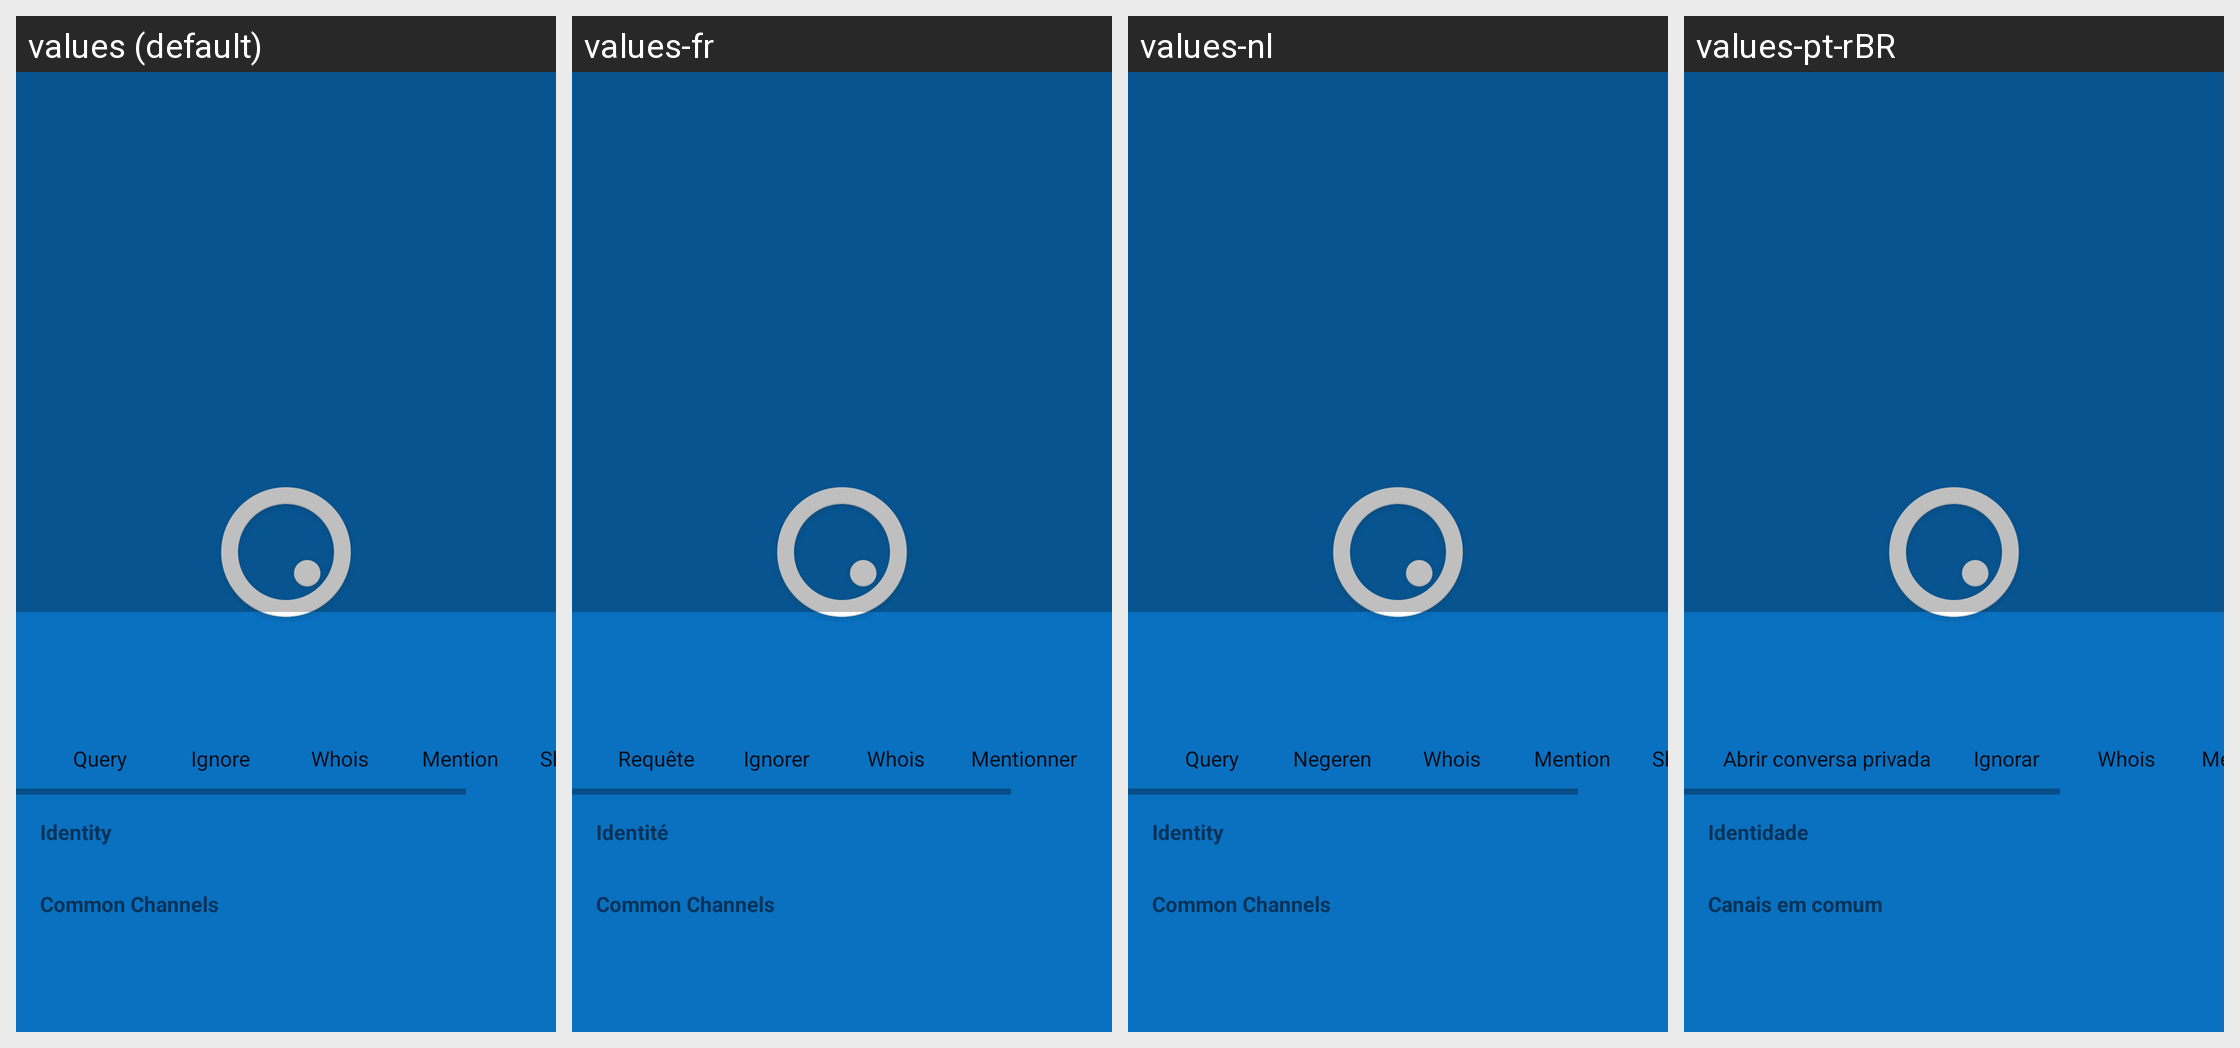

Locale-by-locale string values for the Android screen shown in this grid:
Android screen res/layout/info_user.xml rendered under 4 locales, left to right: values (default), values-fr, values-nl, values-pt-rBR. Device: Nexus 5 (rendered at 1080×1920; each locale shown at half size, 540×960, under a caption strip naming it); theme Theme.SplashTheme.
Other locales in the repository, not shown: values-de, values-en-rGB, values-fr-rCA, values-it, values-lt, values-pt, values-sr.
Strings drawn on this screen, with the default value and each locale's value (text and hints the layout hard-codes, and strings that could not be matched under every locale, appear in the picture but are not listed):

label_query
  values: Query
  values-fr: Requête
  values-nl: Query  [not translated; the default value is used]
  values-pt-rBR: Abrir conversa privada  [from values-pt]

label_ignore
  values: Ignore
  values-fr: Ignorer
  values-nl: Negeren
  values-pt-rBR: Ignorar  [from values-pt]

label_whois
  values: Whois
  values-fr: Whois  [not translated; the default value is used]
  values-nl: Whois  [not translated; the default value is used]
  values-pt-rBR: Whois  [from values-pt]

label_mention
  values: Mention
  values-fr: Mentionner
  values-nl: Mention  [not translated; the default value is used]
  values-pt-rBR: Mencionar  [from values-pt]

label_user_common_channels
  values: Common Channels
  values-fr: Common Channels  [not translated; the default value is used]
  values-nl: Common Channels  [not translated; the default value is used]
  values-pt-rBR: Canais em comum  [from values-pt]
